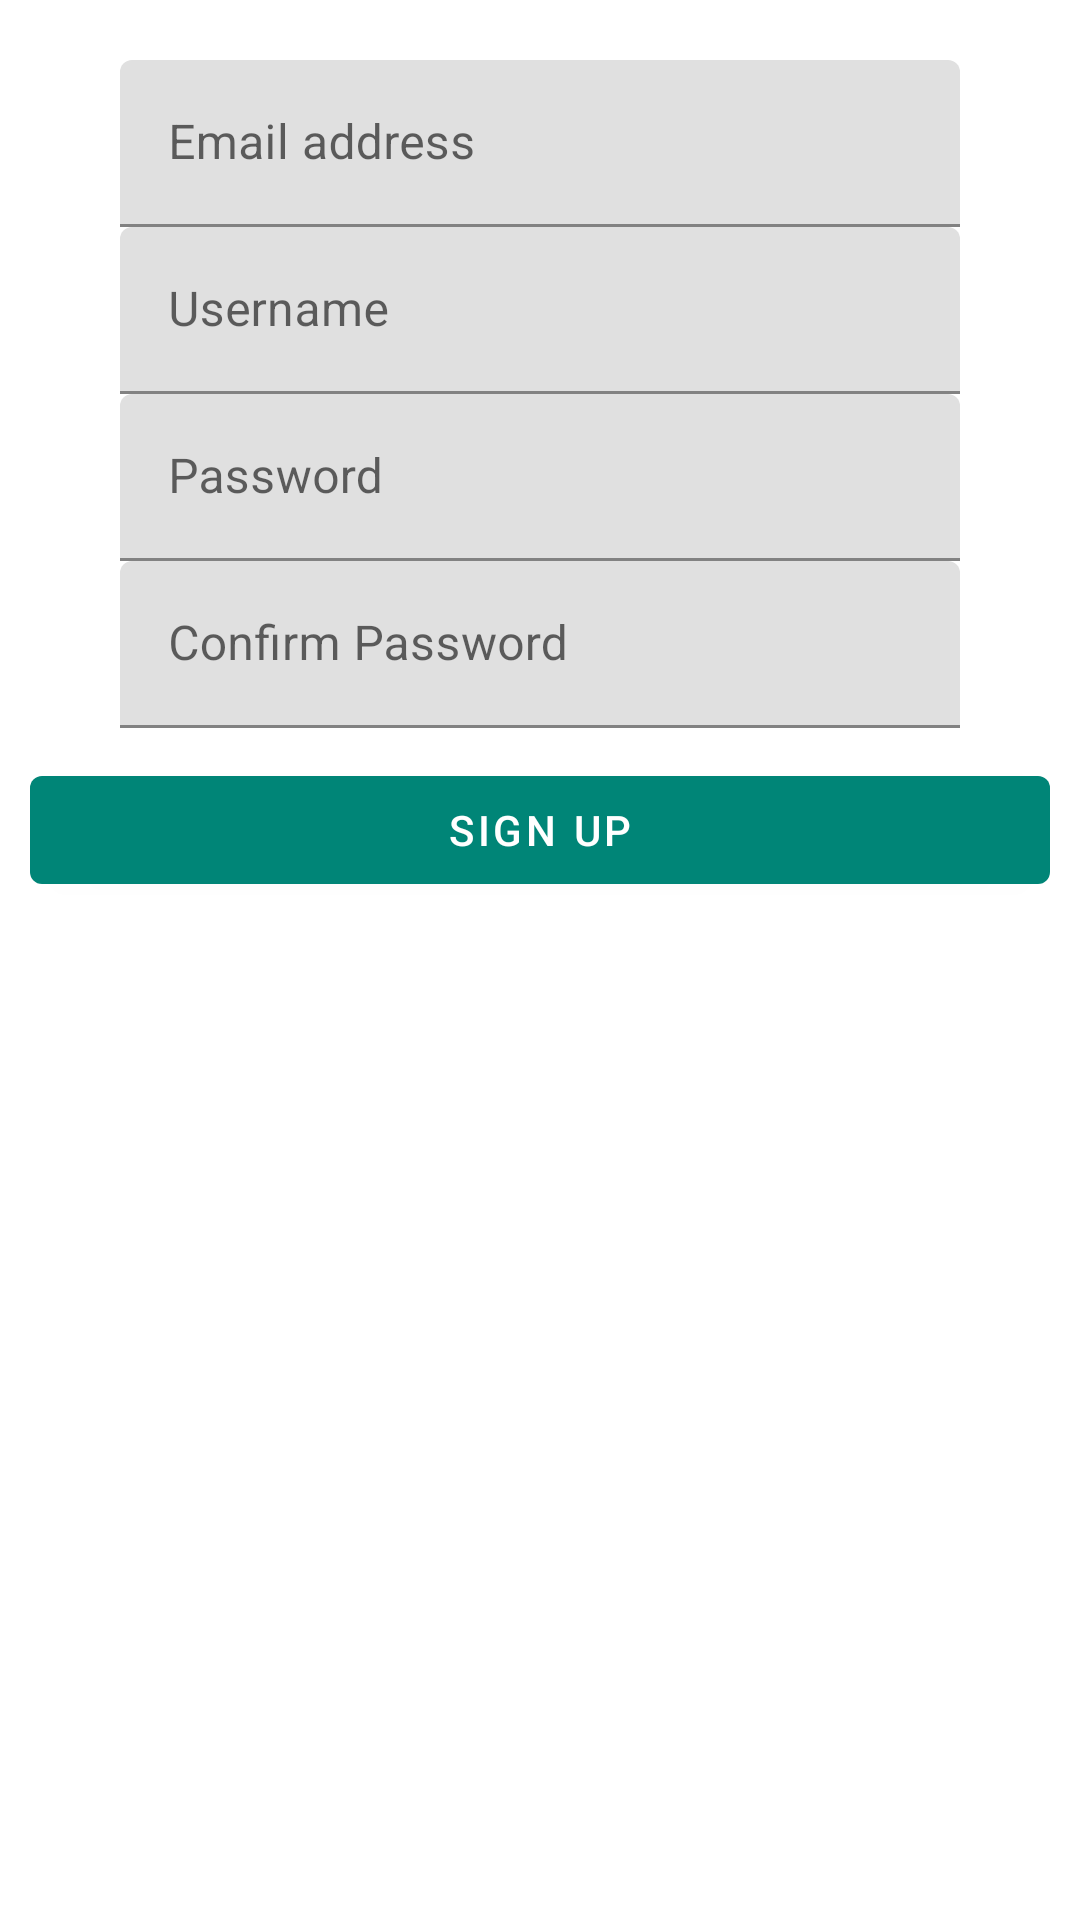

Layout XML and referenced resources for this Android screen:
<!-- AndroidManifest.xml: application theme AppTheme -->
<!-- res/layout/fragment_register.xml -->
<?xml version="1.0" encoding="utf-8"?>
<LinearLayout xmlns:android="http://schemas.android.com/apk/res/android"
             xmlns:tools="http://schemas.android.com/tools"
             android:layout_width="match_parent"
             android:layout_height="wrap_content"
              android:orientation="vertical"
             tools:context=".register">


    <com.google.android.material.textfield.TextInputLayout
            android:layout_marginTop="20dp"
            android:layout_width="280dp"
            android:layout_height="wrap_content"
            android:hint="@string/email"
            android:layout_gravity="center_horizontal"
    >
        <com.google.android.material.textfield.TextInputEditText
                android:layout_width="match_parent"
                android:layout_height="wrap_content"/>

    </com.google.android.material.textfield.TextInputLayout>

    <com.google.android.material.textfield.TextInputLayout
            android:layout_width="280dp"
            android:layout_gravity="center_horizontal"
            android:layout_height="wrap_content"
            android:hint="@string/username"
    >
        <com.google.android.material.textfield.TextInputEditText
                android:layout_width="match_parent"
                android:layout_height="wrap_content"/>
    </com.google.android.material.textfield.TextInputLayout>
    <com.google.android.material.textfield.TextInputLayout
            android:layout_width="280dp"
            android:layout_gravity="center_horizontal"
            android:layout_height="wrap_content"
            android:hint="@string/password"
    >
        <com.google.android.material.textfield.TextInputEditText
                android:layout_width="match_parent"
                android:layout_height="wrap_content"/>
    </com.google.android.material.textfield.TextInputLayout>

    <com.google.android.material.textfield.TextInputLayout
            android:layout_width="280dp"
            android:layout_gravity="center_horizontal"
            android:layout_height="wrap_content"
            android:hint="@string/confmpass"
    >
        <com.google.android.material.textfield.TextInputEditText
                android:layout_width="match_parent"
                android:layout_height="wrap_content"/>
    </com.google.android.material.textfield.TextInputLayout>

    <com.google.android.material.button.MaterialButton
            android:text="@string/signUp"
            android:layout_marginTop="10dp"
            android:layout_marginBottom="10dp"
            android:elevation="5dp"
            android:layout_marginStart="10dp"
            android:layout_marginEnd="10dp"
            android:layout_width="match_parent"
            android:layout_height="wrap_content"/>

</LinearLayout>
<!-- resources referenced by this layout -->
<resources>
  <string name="confmpass">Confirm Password</string>
  <string name="email">Email address</string>
  <string name="password">Password</string>
  <string name="signUp">Sign Up</string>
  <string name="username">Username</string>
  <style name="AppTheme" parent="Theme.MaterialComponents.Light.NoActionBar">
          
          <item name="colorPrimary">@color/colorPrimary</item>
          <item name="colorPrimaryDark">@color/colorPrimaryDark</item>
          <item name="colorAccent">@color/colorAccent</item>
      </style>
  <color name="colorPrimary">#008577</color>
  <color name="colorPrimaryDark">#000000</color>
  <color name="colorAccent">#000000</color>
</resources>
